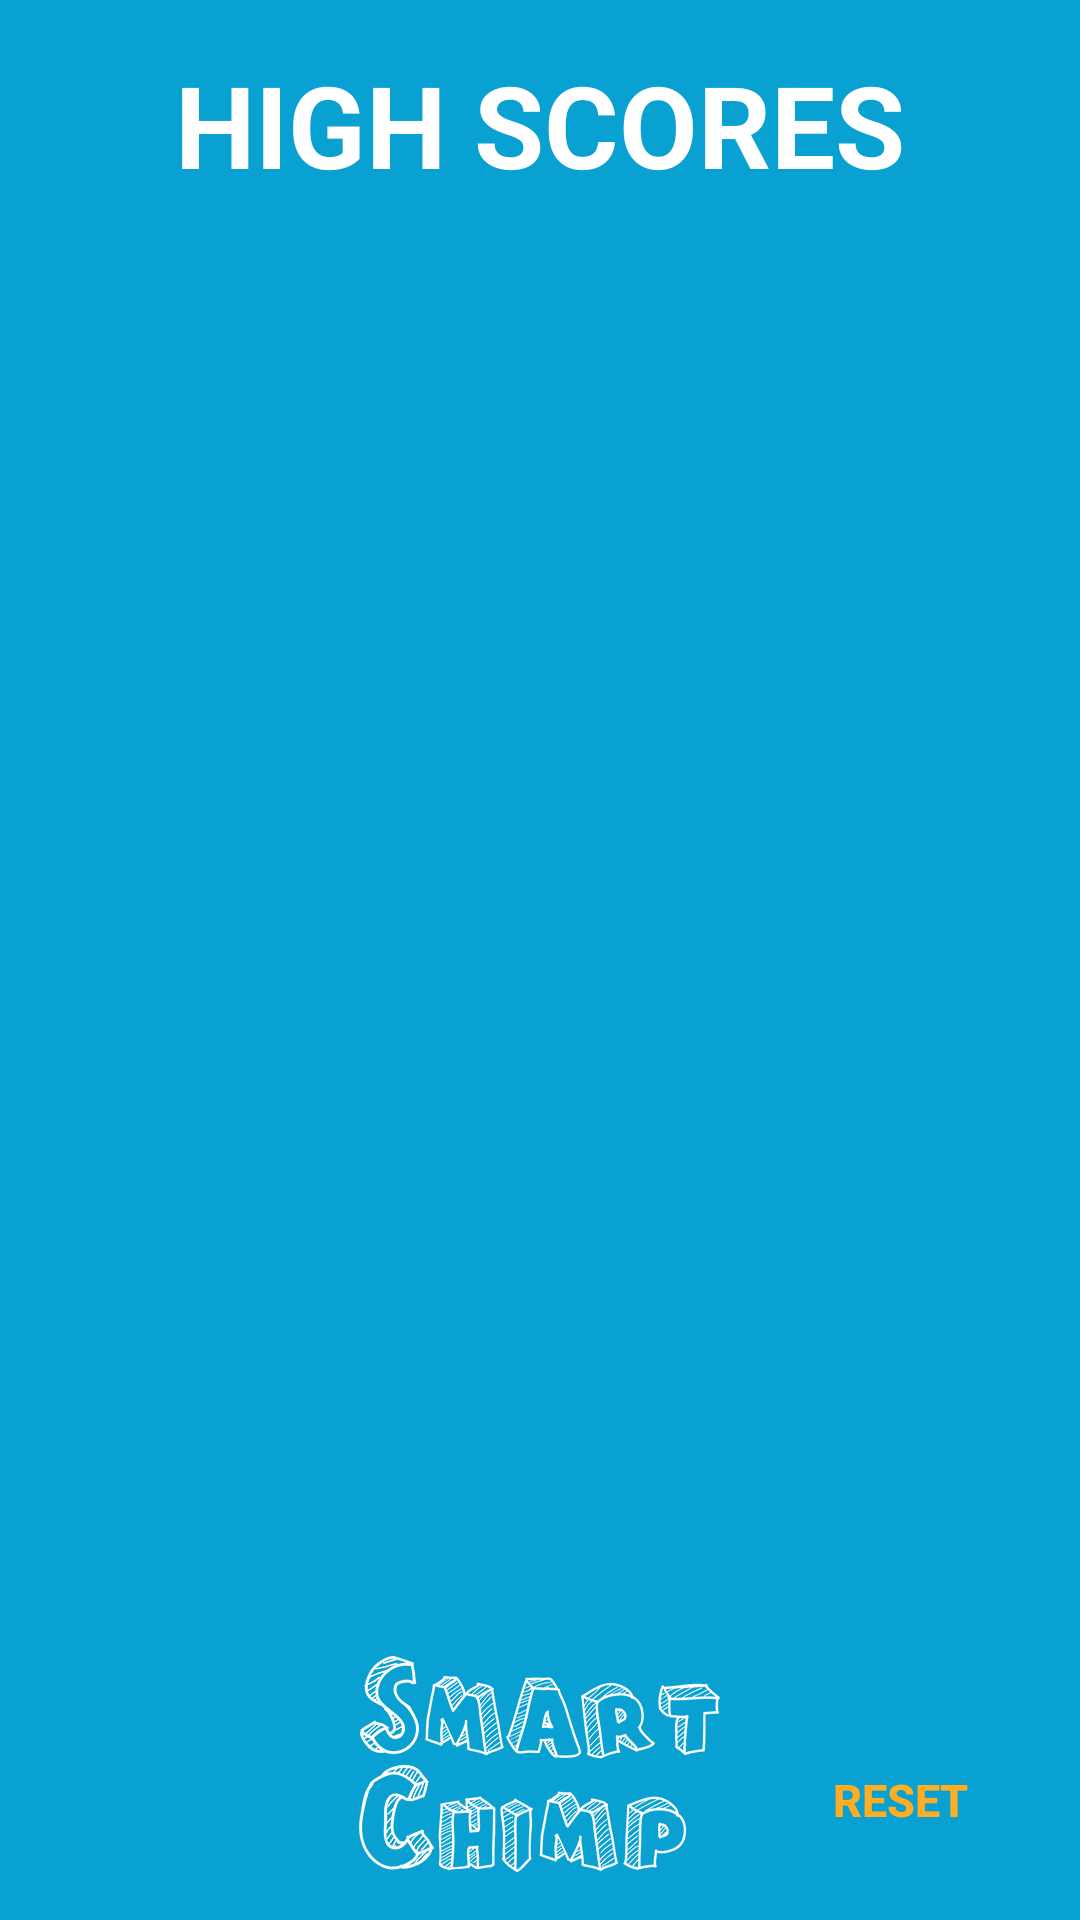

The Android layout XML behind this screen, and the referenced resources:
<!-- AndroidManifest.xml: application theme AppTheme -->
<!-- res/layout/activity_high_score.xml -->
<RelativeLayout xmlns:android="http://schemas.android.com/apk/res/android"
    xmlns:tools="http://schemas.android.com/tools" android:layout_width="match_parent"
    android:layout_height="match_parent" android:paddingLeft="@dimen/activity_horizontal_margin"
    android:paddingRight="@dimen/activity_horizontal_margin"
    android:paddingTop="@dimen/activity_vertical_margin"
    android:paddingBottom="@dimen/activity_vertical_margin"
    tools:context=".HighScoreActivity"
    android:background="@color/gameBackgroundColor">

    <TextView
        android:layout_width="wrap_content"
        android:layout_height="wrap_content"
        android:textAppearance="?android:attr/textAppearanceLarge"
        android:text="@string/high_scores_button"
        android:id="@+id/highScoresTitleTextView"
        android:layout_alignParentTop="true"
        android:layout_centerHorizontal="true"
        android:textSize="@dimen/activity_title_font_size"
        android:textColor="@color/whiteColor"
        android:textStyle="bold" />

    <ListView
        android:layout_width="fill_parent"
        android:layout_height="wrap_content"
        android:id="@+id/highScoresListView"
        android:layout_below="@+id/highScoresTitleTextView"
        android:layout_centerHorizontal="true"
        android:layout_above="@+id/smartChimpLogo3"
        android:divider="@android:color/transparent" />

    <ImageView
        android:layout_width="wrap_content"
        android:layout_height="wrap_content"
        android:id="@+id/smartChimpLogo3"
        android:src="@drawable/smart_chimp_logo"
        android:layout_alignParentBottom="true"
        android:layout_centerHorizontal="true"
        android:layout_marginTop="20dp"
        android:contentDescription="@string/smart_chimp_logo" />

    <Button
        android:layout_width="wrap_content"
        android:layout_height="wrap_content"
        android:text="@string/reset_button"
        android:id="@+id/resetScoresButton"
        android:background="@android:color/transparent"
        android:layout_alignBottom="@+id/smartChimpLogo3"
        android:layout_alignRight="@+id/highScoresListView"
        android:layout_alignEnd="@+id/highScoresListView"
        android:textColor="@color/quitBackColor"
        android:textStyle="bold"
        android:textSize="@dimen/reset_back_font_size" />
</RelativeLayout>
<!-- resources referenced by this layout -->
<resources>
  <item name="gameBackgroundColor" type="color">#09A0D2</item>
  <item name="quitBackColor" type="color">#FFAD23</item>
  <item name="whiteColor" type="color">#FFFFFF</item>
  <dimen name="activity_horizontal_margin">16dp</dimen>
  <dimen name="activity_title_font_size">38sp</dimen>
  <dimen name="activity_vertical_margin">16dp</dimen>
  <dimen name="reset_back_font_size">15sp</dimen>
  <string name="high_scores_button">HIGH SCORES</string>
  <string name="reset_button">RESET</string>
  <string name="smart_chimp_logo">Smart Chimp Logo</string>
  <style name="AppTheme" parent="Theme.AppCompat.Light.DarkActionBar">
          
          <item name="android:windowNoTitle">true</item>
          <item name="windowActionBar">false</item>
          <item name="android:windowFullscreen">true</item>
          <item name="android:windowContentOverlay">@null</item>
      </style>
</resources>
